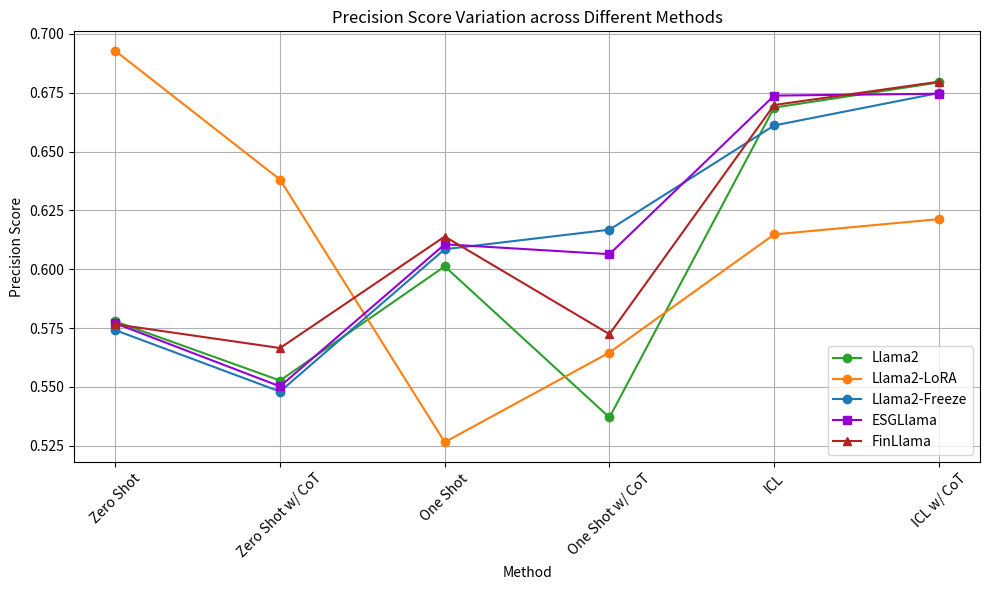

The script that saved this image:
import matplotlib.pyplot as plt

# Data
models = ['Llama2', 'Llama2-LoRA', 'Llama2-Freeze', 'ESGLlama', 'FinLlama']
methods = ['Zero Shot', 'Zero Shot w/ CoT', 'One Shot', 'One Shot w/ CoT', 'ICL', 'ICL w/ CoT']
precision_values = [
    [0.5778, 0.5527, 0.6012, 0.5370, 0.6687, 0.6794],  # Llama2
    [0.6928, 0.6381, 0.5265, 0.5646, 0.6148, 0.6213],  # Llama2-LoRA
    [0.5741, 0.5480, 0.6085, 0.6168, 0.6611, 0.6749],  # Llama2-Freeze
    [0.5770, 0.5502, 0.6106, 0.6064, 0.6738, 0.6746],  # ESGLlama
    [0.5766, 0.5665, 0.6139, 0.5724, 0.6698, 0.6797]   # FinLlama
]

# nine-class
# precision_values = [
#     [0.5875, 0.5826, 0.5049, 0.4314, 0.6108, 0.6164],  # Llama2
#     [0.5681, 0.5180, 0.6256, 0.5751, 0.6242, 0.6544],  # Llama2-LoRA
#     [0.5911, 0.5799, 0.5258, 0.4922, 0.6285, 0.5719],  # Llama2-Freeze
#     [0.5866, 0.5914, 0.5138, 0.4785, 0.6201, 0.5773],  # ESGLlama
#     [0.5608, 0.5750, 0.5219, 0.4886, 0.6168, 0.6654]   # FinLlama
# ]


# Colors and markers
colors = ['#2ca02c', '#ff7f0e', '#1f77b4', 'darkviolet', 'firebrick']
markers = ['o', 'o', 'o', 's', '^']

# Plotting
plt.figure(figsize=(10, 6))
for i, (model, precision) in enumerate(zip(models, precision_values)):
    plt.plot(methods, precision, marker=markers[i], color=colors[i], label=model)

plt.title('Precision Score Variation across Different Methods')
plt.xlabel('Method')
plt.ylabel('Precision Score')
plt.xticks(rotation=45)
plt.legend()
plt.grid(True)
plt.tight_layout()

# Save and show plot
plt.savefig('four_class_precision_variation_plot.png')
plt.show()
